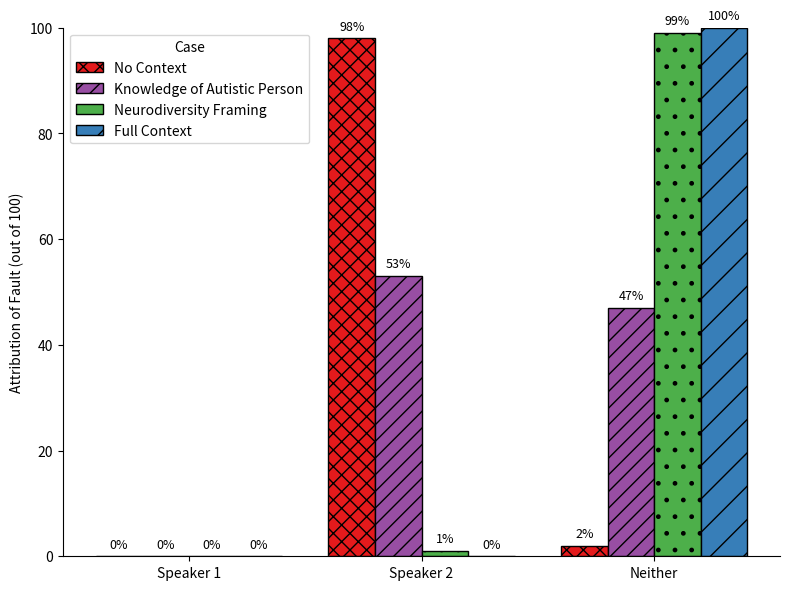

Here is the Python script that generated this plot:
import matplotlib.pyplot as plt
import numpy as np

case = ["No Context", "Knowledge of Autistic Person", "Neurodiversity Framing", "Full Context"]
colors = ["#E41A1C", "#984EA3", "#4DAF4A", "#377EB8"]
patterns = ["xx", "//", ".", "/"]

speaker1 = [0, 0, 0, 0]
speaker2 = [98, 53, 1, 0]
neither  = [2, 47, 99, 100]

data = np.array([speaker1, speaker2, neither])

groups = ["Speaker 1", "Speaker 2", "Neither"]
x = np.arange(len(groups))
width = 0.2

fig, ax = plt.subplots(figsize=(8,6))

for i, (cond, color, pattern) in enumerate(zip(case, colors, patterns)):
    bars = ax.bar(x + i*width - 1.5*width, data[:,i], width,
                  label=cond, color=color, hatch=pattern, edgecolor="black")
    for bar in bars:
        count = bar.get_height()
        ax.text(bar.get_x() + bar.get_width()/2., count + 1,
                f'{count}%', ha='center', va='bottom', fontsize=9)

ax.set_ylabel("Attribution of Fault (out of 100)")
ax.set_xticks(x)
ax.set_xticklabels(groups)
ax.legend(title="Case")
ax.set_ylim(0, 100)

ax.spines['top'].set_visible(False)
ax.spines['right'].set_visible(False)

plt.tight_layout()
plt.show()